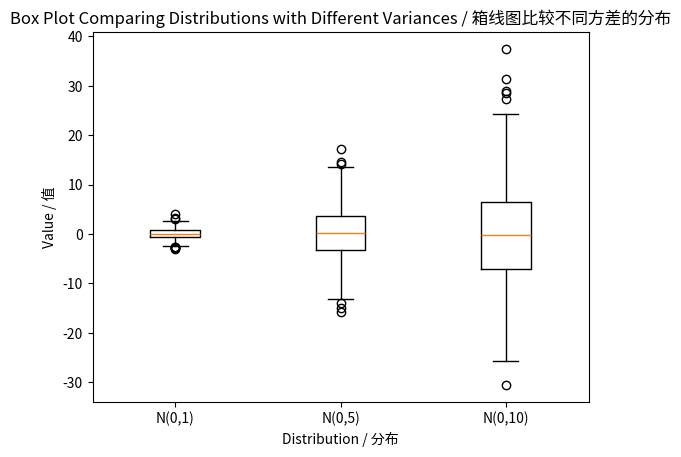

Source code (Python):
# Import random number generation and plotting library / 导入随机数生成和绘图库
from numpy.random import seed
from numpy.random import randn
from matplotlib import pyplot

# Set seed for reproducibility / 设置种子以保证可重现性
seed(1)

# Generate three distributions with different scales / 生成三个不同规模的分布
# First: standard normal N(0,1) / 第一个：标准正态分布N(0,1)
# Second: scaled by 5, so N(0,5) / 第二个：缩放5倍，所以N(0,5)
# Third: scaled by 10, so N(0,10) / 第三个：缩放10倍，所以N(0,10)
x = [randn(1000), 5 * randn(1000), 10 * randn(1000)]

# Create a box plot for comparing multiple distributions / 创建箱线图以比较多个分布
# Box shows interquartile range (IQR), line in box is median / 箱子显示四分位数间距(IQR)，箱子中的线是中位数
# Whiskers extend to 1.5*IQR beyond quartiles, points beyond are outliers / 须线延伸到四分位数外1.5*IQR，超出部分是异常值
pyplot.boxplot(x)

# Add labels and title / 添加标签和标题
pyplot.ylabel('Value / 值')
pyplot.xlabel('Distribution / 分布')
pyplot.title('Box Plot Comparing Distributions with Different Variances / 箱线图比较不同方差的分布')
pyplot.xticks([1, 2, 3], ['N(0,1)', 'N(0,5)', 'N(0,10)'])

# Display the box plot / 显示箱线图
pyplot.show()

# ===== Section 1: Imports =====
from numpy.random import seed
from numpy.random import randn
from matplotlib import pyplot

# ===== Section 2: Generate Multiple Distributions =====
# Set seed for reproducibility / 设置种子以保证可重现性
seed(1)

# Generate three distributions with increasing variance / 生成三个方差递增的分布
x = [randn(1000), 5 * randn(1000), 10 * randn(1000)]

# ===== Section 3: Create Box Plot =====
# Plot box-and-whisker diagram for each distribution / 为每个分布绘制箱须图
pyplot.boxplot(x)

# Add labels and annotations / 添加标签和注释
pyplot.ylabel('Value / 值')
pyplot.xlabel('Distribution / 分布')
pyplot.title('Box Plot Comparing Distributions with Different Variances / 箱线图比较不同方差的分布')
pyplot.xticks([1, 2, 3], ['N(0,1)', 'N(0,5)', 'N(0,10)'])

# Display plot / 显示图表
pyplot.show()
